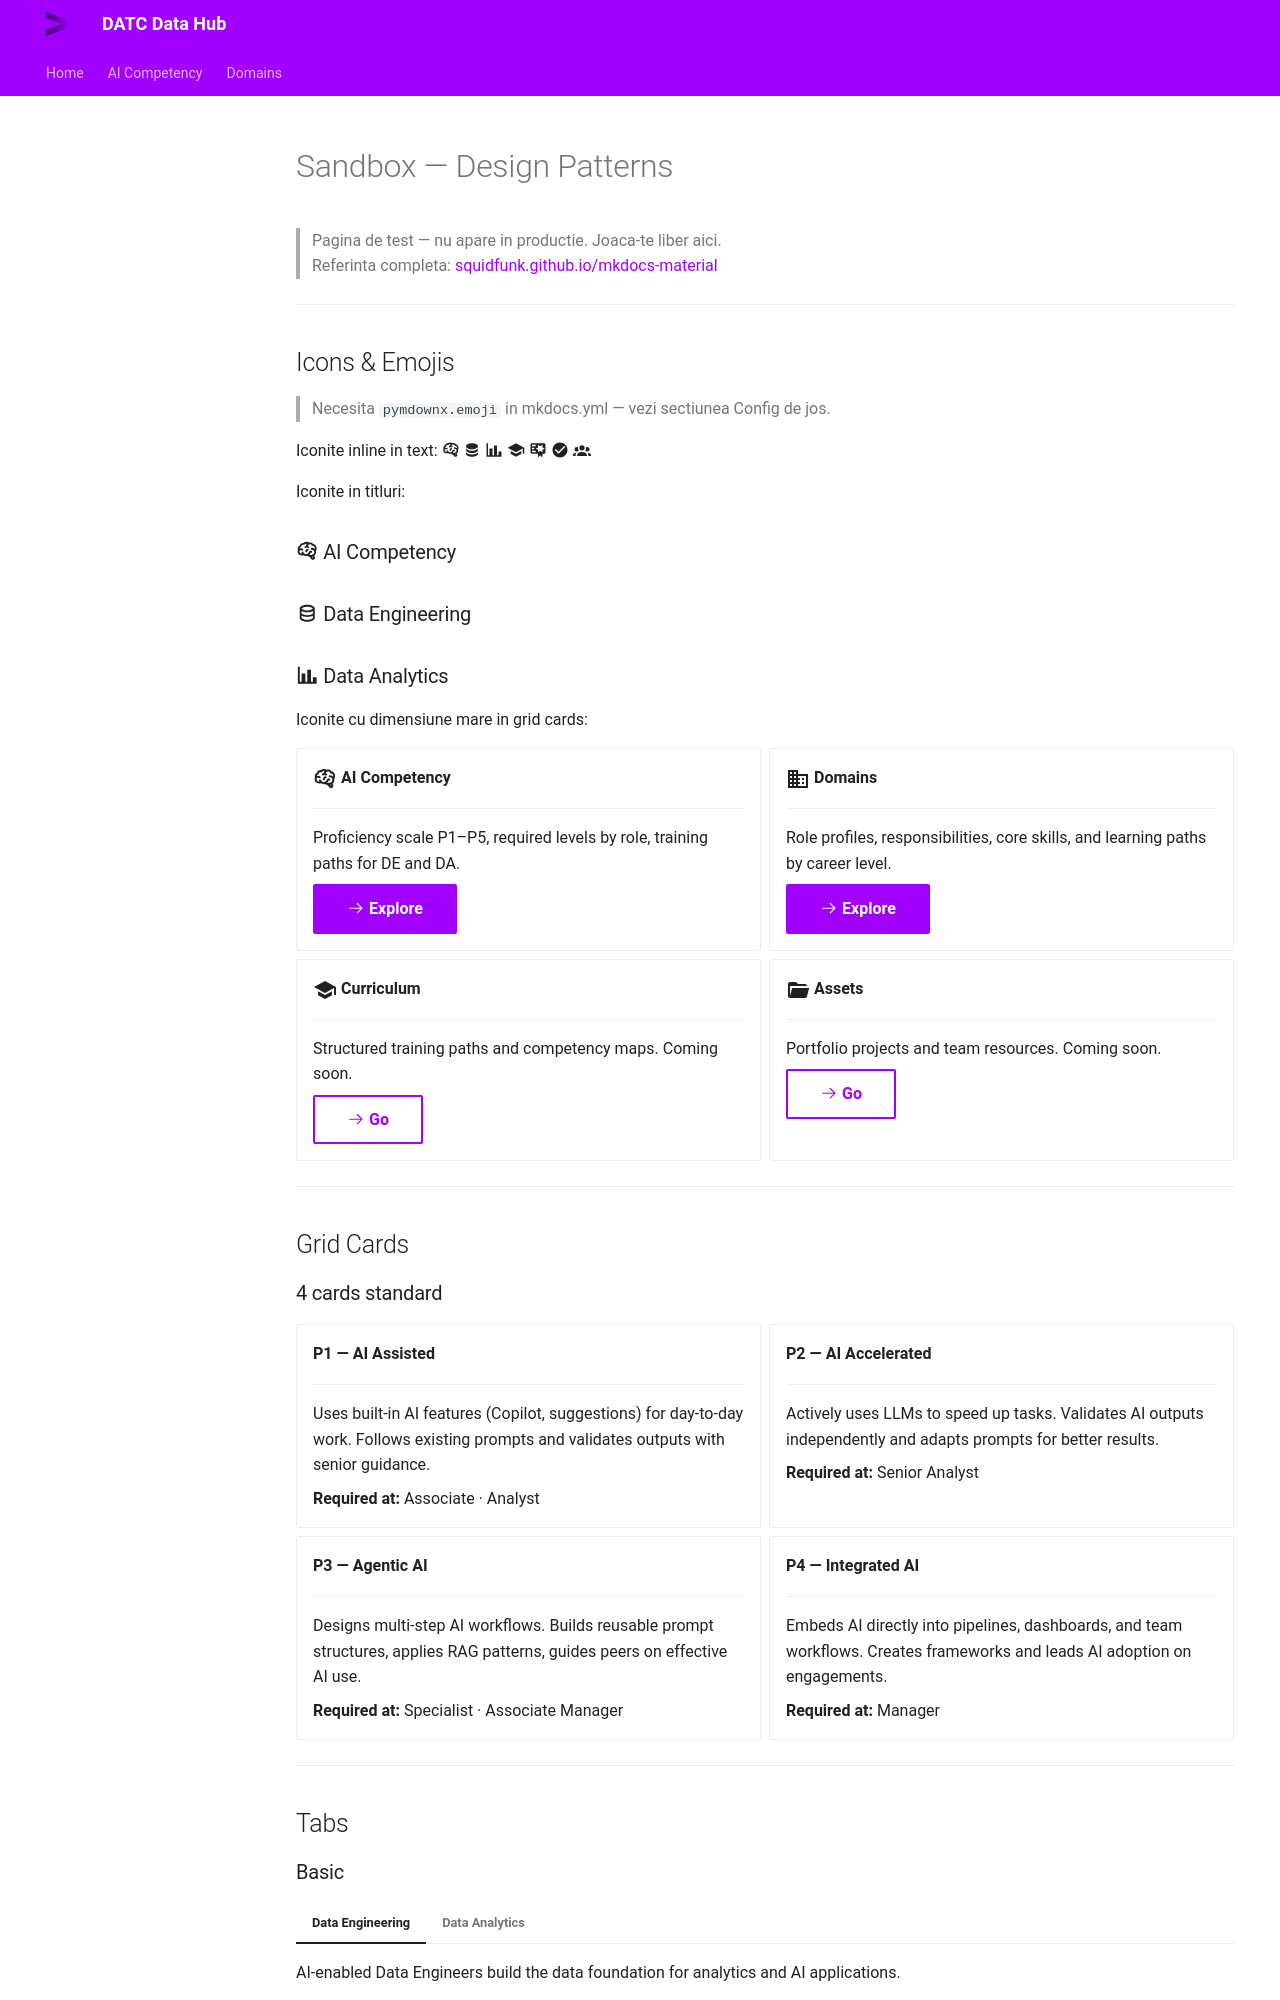

repository: RoseWhip/datc-data-hub-ai-competency · page: working/sandbox/index.html · generator: mkdocs

# Sandbox — Design Patterns

> Pagina de test — nu apare in productie. Joaca-te liber aici.  
> Referinta completa: [squidfunk.github.io/mkdocs-material](https://squidfunk.github.io/mkdocs-material/)

---

## Icons & Emojis

> Necesita `pymdownx.emoji` in mkdocs.yml — vezi sectiunea Config de jos.

Iconite inline in text: :material-brain: :material-database: :material-chart-bar: :material-school: :material-certificate: :material-check-circle: :material-account-group:

Iconite in titluri:

### :material-brain: AI Competency

### :material-database-outline: Data Engineering

### :material-chart-bar: Data Analytics

Iconite cu dimensiune mare in grid cards:

<div class="grid cards" markdown>

-   :material-brain:{ .lg .middle } **AI Competency**

    ---

    Proficiency scale P1–P5, required levels by role, training paths for DE and DA.

    [:octicons-arrow-right-24: Explore](../ai-competency/index.md){ .md-button .md-button--primary }

-   :material-domain:{ .lg .middle } **Domains**

    ---

    Role profiles, responsibilities, core skills, and learning paths by career level.

    [:octicons-arrow-right-24: Explore](../domains/index.md){ .md-button .md-button--primary }

-   :material-school:{ .lg .middle } **Curriculum**

    ---

    Structured training paths and competency maps. Coming soon.

    [:octicons-arrow-right-24: Go](../curriculum/index.md){ .md-button }

-   :material-folder-open:{ .lg .middle } **Assets**

    ---

    Portfolio projects and team resources. Coming soon.

    [:octicons-arrow-right-24: Go](../assets/index.md){ .md-button }

</div>

---

## Grid Cards

### 4 cards standard

<div class="grid cards" markdown>

-   **P1 — AI Assisted**

    ---
    Uses built-in AI features (Copilot, suggestions) for day-to-day work. Follows existing prompts and validates outputs with senior guidance.

    **Required at:** Associate · Analyst

-   **P2 — AI Accelerated**

    ---
    Actively uses LLMs to speed up tasks. Validates AI outputs independently and adapts prompts for better results.

    **Required at:** Senior Analyst

-   **P3 — Agentic AI**

    ---
    Designs multi-step AI workflows. Builds reusable prompt structures, applies RAG patterns, guides peers on effective AI use.

    **Required at:** Specialist · Associate Manager

-   **P4 — Integrated AI**

    ---
    Embeds AI directly into pipelines, dashboards, and team workflows. Creates frameworks and leads AI adoption on engagements.

    **Required at:** Manager

</div>

---

## Tabs
